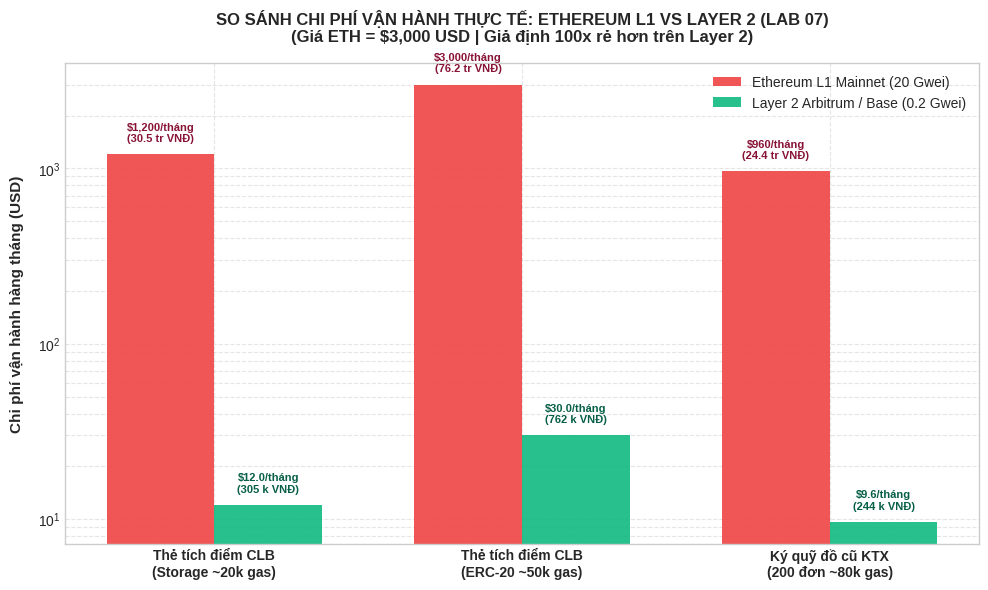

This chart was generated by the following Python code:
"""
Vẽ Biểu đồ So sánh Chi phí Vận hành L1 vs L2 (Lab 07 - ECO2432)
"""

import os
import matplotlib
matplotlib.use("Agg")
import matplotlib.pyplot as plt
import numpy as np

def generate_comparison_chart():
    os.makedirs("evidence/lab-07", exist_ok=True)

    categories = [
        "Thẻ tích điểm CLB\n(Storage ~20k gas)",
        "Thẻ tích điểm CLB\n(ERC-20 ~50k gas)",
        "Ký quỹ đồ cũ KTX\n(200 đơn ~80k gas)"
    ]

    # Chi phí tháng USD
    costs_l1 = [1200.0, 3000.0, 960.0]
    costs_l2 = [12.0, 30.0, 9.6]

    x = np.arange(len(categories))
    width = 0.35

    plt.figure(figsize=(10, 6), dpi=150)
    plt.style.use("seaborn-v0_8-whitegrid" if "seaborn-v0_8-whitegrid" in plt.style.available else "default")

    # Bar chart
    bars_l1 = plt.bar(x - width/2, costs_l1, width, label="Ethereum L1 Mainnet (20 Gwei)", color="#ef4444", alpha=0.9)
    bars_l2 = plt.bar(x + width/2, costs_l2, width, label="Layer 2 Arbitrum / Base (0.2 Gwei)", color="#10b981", alpha=0.9)

    plt.ylabel("Chi phí vận hành hàng tháng (USD)", fontsize=11, fontweight="bold", labelpad=10)
    plt.title("SO SÁNH CHI PHÍ VẬN HÀNH THỰC TẾ: ETHEREUM L1 VS LAYER 2 (LAB 07)\n(Giá ETH = $3,000 USD | Giả định 100x rẻ hơn trên Layer 2)", fontsize=12, fontweight="bold", pad=15)
    plt.xticks(x, categories, fontsize=10, fontweight="bold")
    plt.yscale("log")  # Thang đo logarit do chênh lệch 100 lần
    plt.grid(True, linestyle="--", alpha=0.5, which="both")
    plt.legend(fontsize=10, loc="upper right")

    # Annotations on bars
    for bar in bars_l1:
        yval = bar.get_height()
        plt.text(bar.get_x() + bar.get_width()/2.0, yval * 1.15, f"${yval:,.0f}/tháng\n({yval*25400/1e6:.1f} tr VNĐ)", ha="center", va="bottom", fontsize=8, fontweight="bold", color="#881337")

    for bar in bars_l2:
        yval = bar.get_height()
        plt.text(bar.get_x() + bar.get_width()/2.0, yval * 1.15, f"${yval:,.1f}/tháng\n({yval*25400/1e3:.0f} k VNĐ)", ha="center", va="bottom", fontsize=8, fontweight="bold", color="#065f46")

    plt.tight_layout()

    chart_file = "cost_comparison.png"
    plt.savefig(chart_file)
    plt.savefig("evidence/lab-07/cost_comparison.png")
    print(f"[THÀNH CÔNG] Đã lưu biểu đồ so sánh chi phí ra '{chart_file}' và 'evidence/lab-07/{chart_file}'.")

if __name__ == "__main__":
    generate_comparison_chart()
